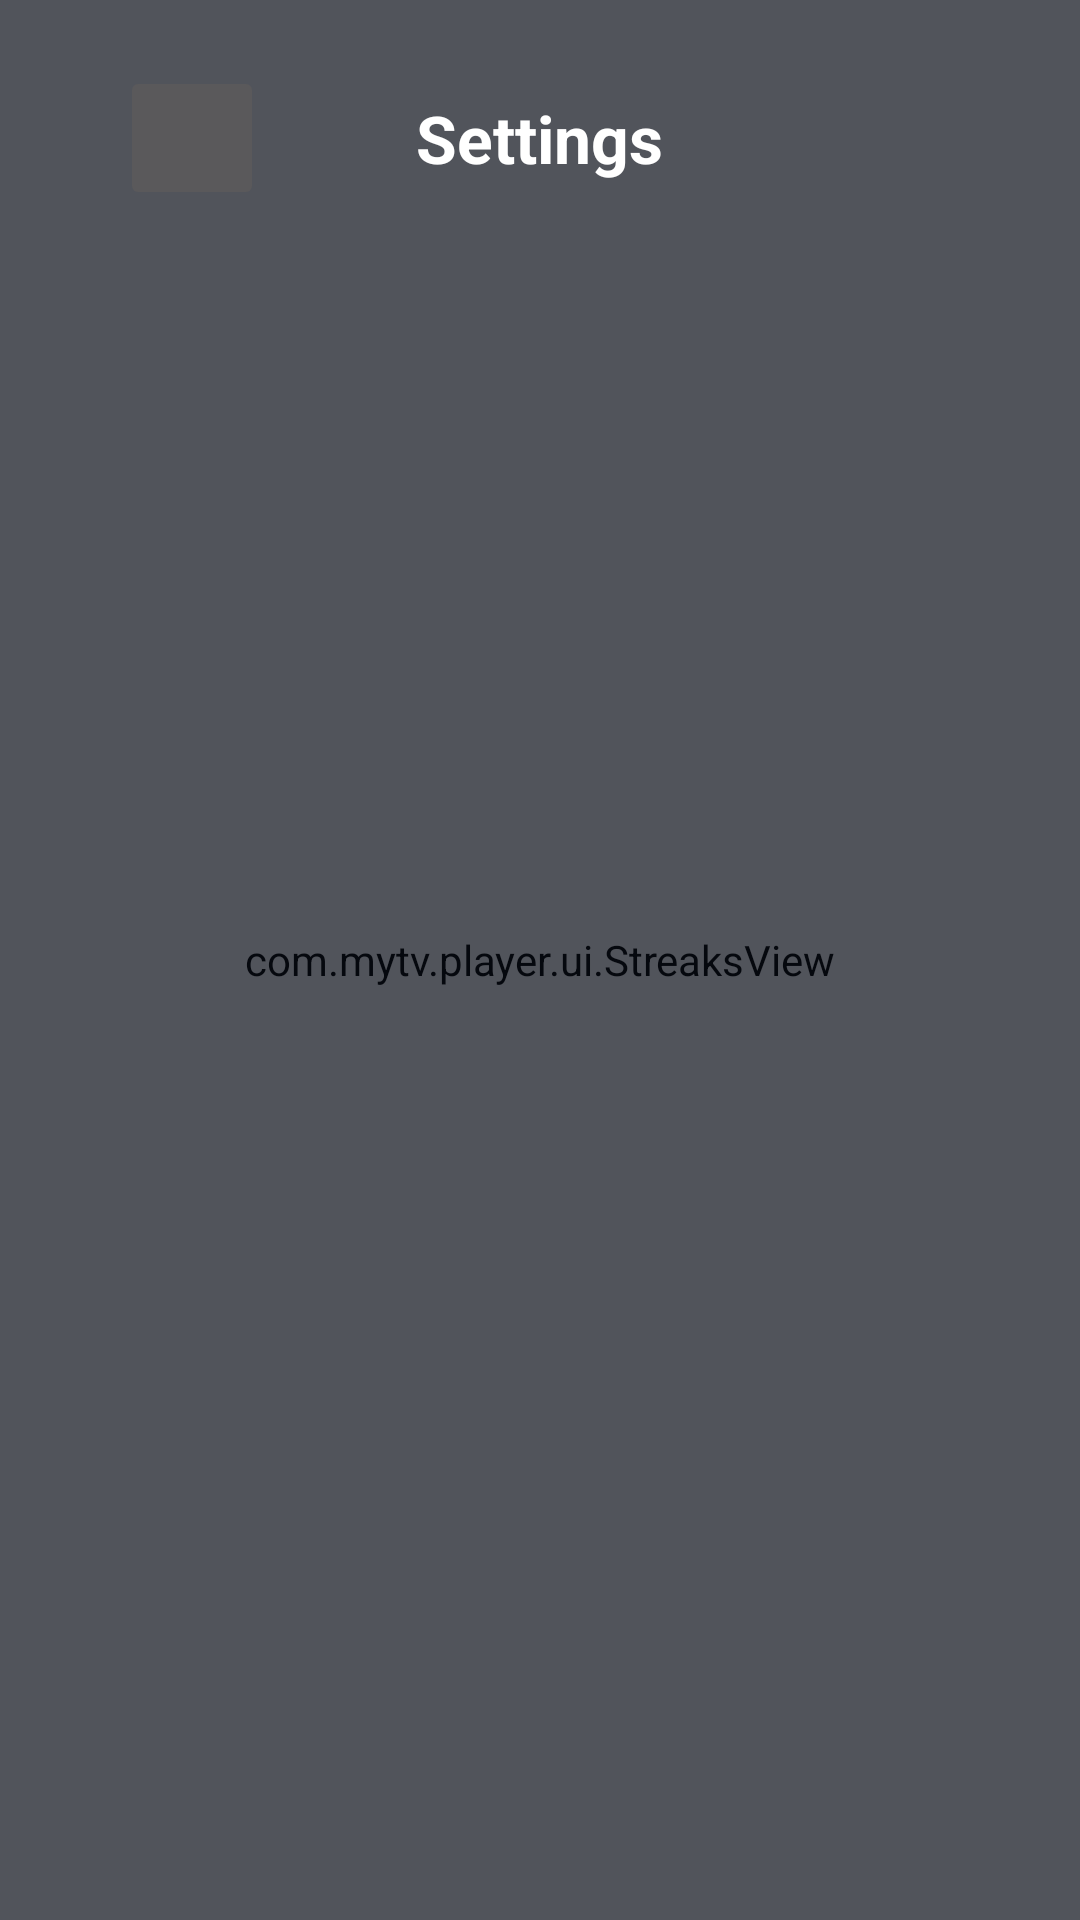

Produce the Android XML layout that renders to this screen, including the resource entries it uses.
<!-- AndroidManifest.xml: application theme Theme.MyTV -->
<!-- res/layout/activity_settings.xml -->
<?xml version="1.0" encoding="utf-8"?>
<FrameLayout xmlns:android="http://schemas.android.com/apk/res/android"
    android:layout_width="match_parent" android:layout_height="match_parent">

    <com.mytv.player.ui.StreaksView
        android:layout_width="match_parent" android:layout_height="match_parent"
        android:alpha="0.6" />

    <LinearLayout
        android:layout_width="match_parent" android:layout_height="match_parent"
        android:orientation="vertical"
        android:paddingStart="40dp" android:paddingTop="18dp" android:paddingEnd="40dp" android:paddingBottom="18dp">

        <FrameLayout
            android:layout_width="match_parent" android:layout_height="56dp">
            <ImageButton
                android:id="@+id/btnBack"
                android:layout_width="48dp" android:layout_height="48dp"
                android:layout_gravity="start|center_vertical"
                android:tag="circle"
                android:contentDescription="@string/back"
                android:padding="12dp" android:scaleType="fitCenter"
                android:src="@drawable/ic_back" />
            <TextView
                android:layout_width="wrap_content" android:layout_height="wrap_content"
                android:layout_gravity="center"
                android:text="@string/settings"
                android:textColor="@color/text_primary" android:textSize="22sp" android:textStyle="bold" />
        </FrameLayout>

        <androidx.recyclerview.widget.RecyclerView
            android:id="@+id/rvSettings"
            android:layout_width="match_parent" android:layout_height="0dp" android:layout_weight="1"
            android:layout_marginTop="16dp"
            android:clipToPadding="false" android:padding="4dp"
            android:scrollbars="none" />

        <TextView
            android:id="@+id/tvDevice"
            android:layout_width="match_parent" android:layout_height="wrap_content"
            android:layout_marginTop="12dp"
            android:gravity="center" android:lineSpacingMultiplier="1.2"
            android:textColor="@color/text_primary" android:textSize="22sp" android:textStyle="bold" />
    </LinearLayout>
</FrameLayout>
<!-- resources referenced by this layout -->
<resources>
  <color name="text_primary">#FFFFFF</color>
  <string name="back">Back</string>
  <string name="settings">Settings</string>
  <style name="Theme.MyTV" parent="Theme.MaterialComponents.NoActionBar">
          <item name="android:windowFullscreen">true</item>
          <item name="colorPrimary">@color/accent</item>
          <item name="colorPrimaryVariant">@color/accent</item>
          <item name="colorOnPrimary">#000000</item>
          <item name="colorSecondary">@color/accent</item>
          <item name="colorOnSecondary">#000000</item>
          <item name="colorAccent">@color/accent</item>
          <item name="android:windowBackground">@color/bg</item>
          <item name="android:statusBarColor">@color/bg</item>
          <item name="android:navigationBarColor">@color/bg</item>
          <item name="android:textColorPrimary">@color/text_primary</item>
          <item name="android:textColorSecondary">@color/text_secondary</item>
      </style>
  <color name="accent">#FFB300</color>
  <color name="bg">#0E1525</color>
  <color name="text_secondary">#9AA6C0</color>
</resources>
